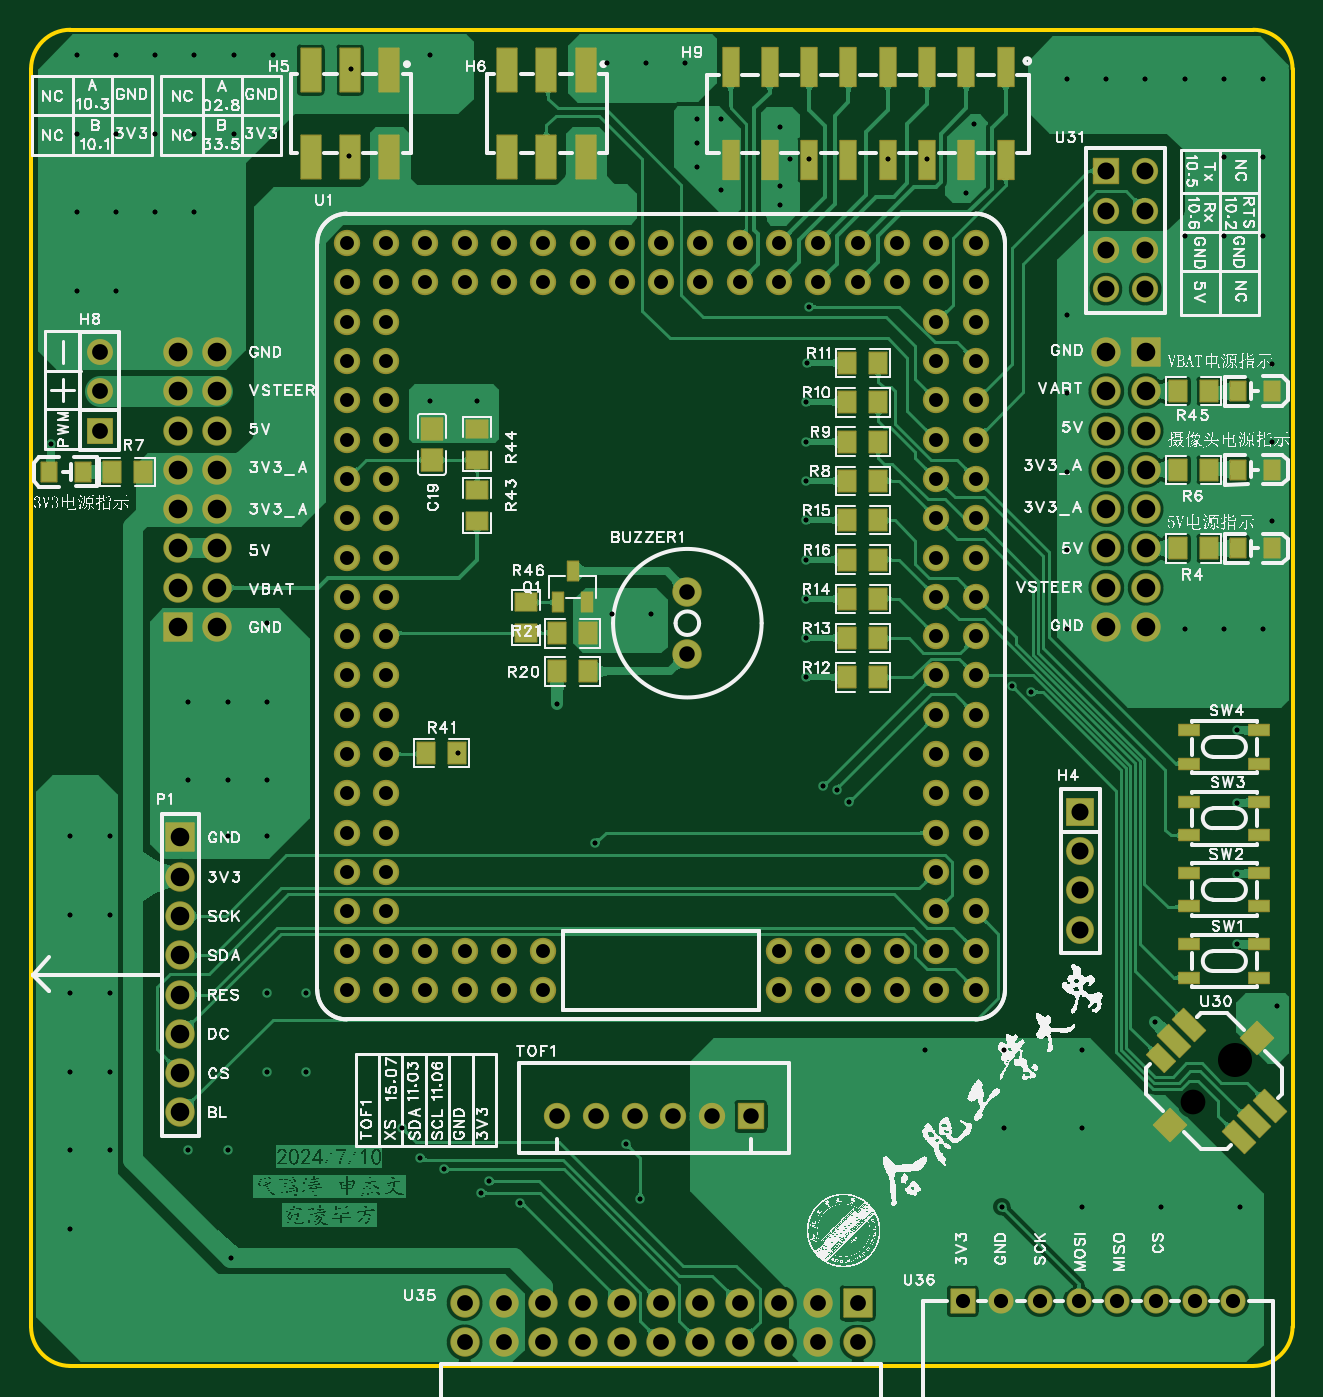
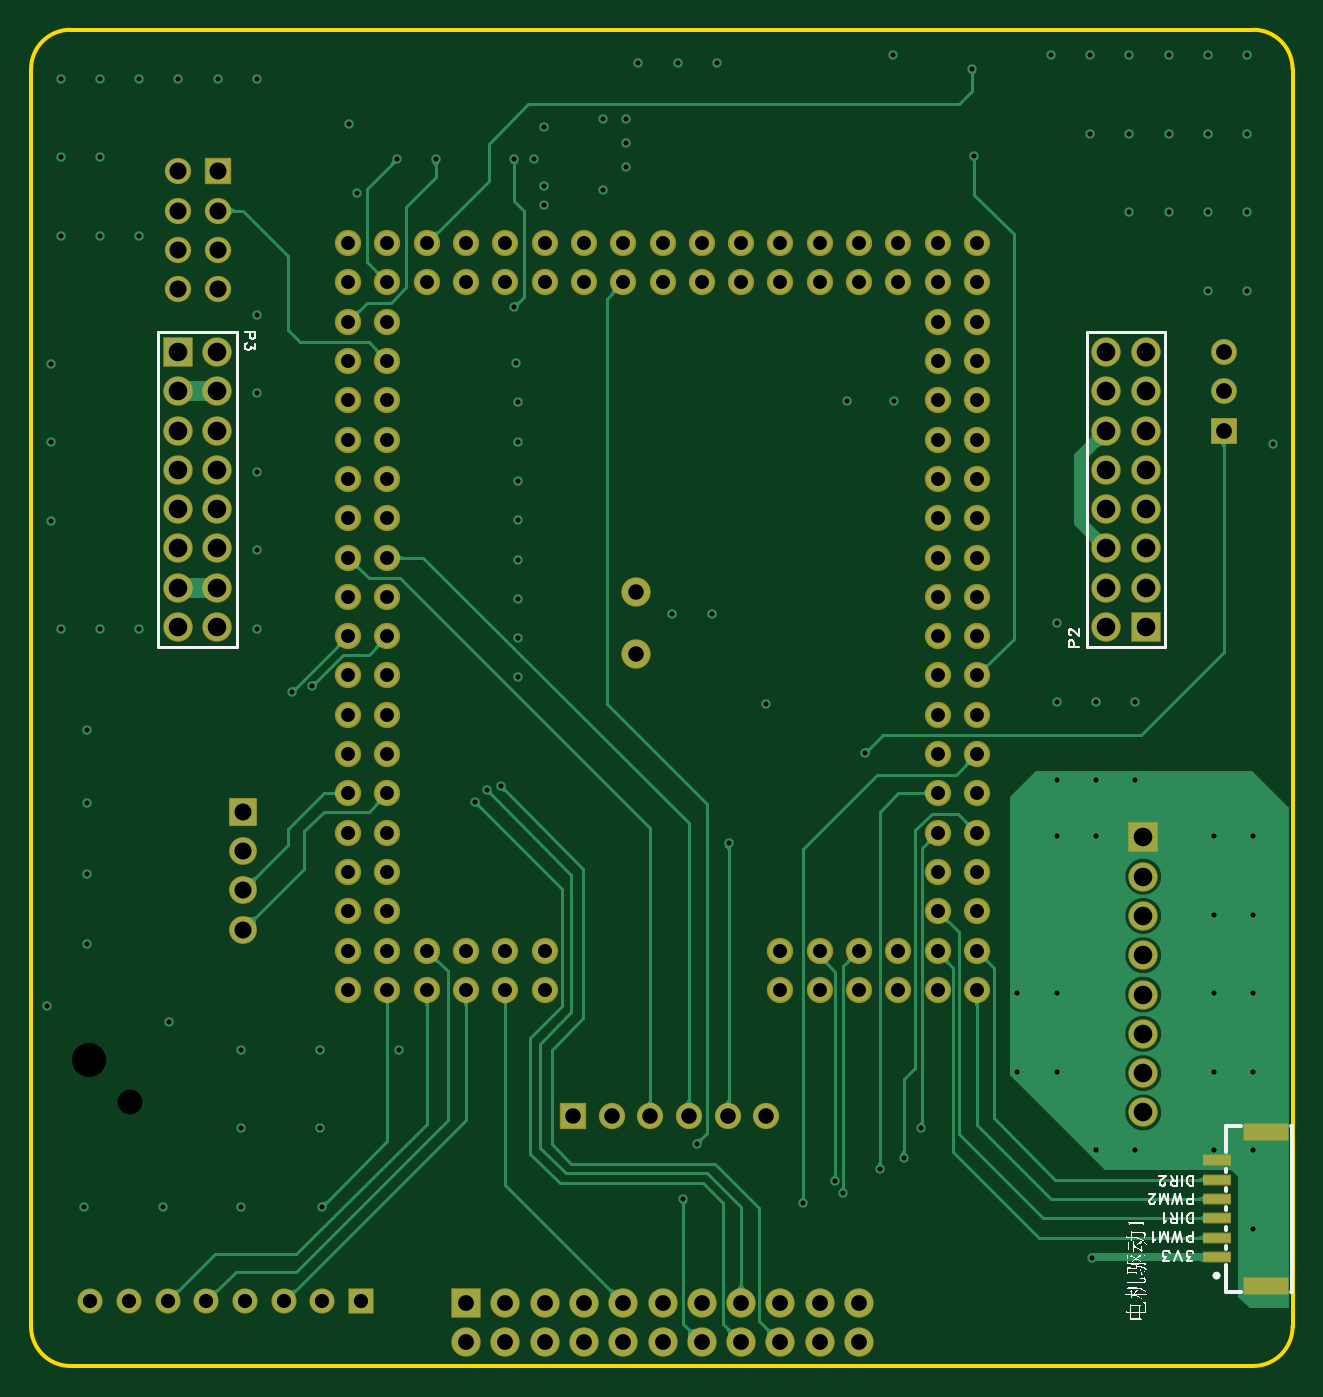
Circuit board: 12 layer files. Board 81.5 x 86.4 mm.
- drill: Drill_NPTH_Through.DRL (284 bytes)
- drill: Drill_PTH_Through.DRL (6012 bytes)
- drill: Drill_PTH_Through_Via.DRL (2308 bytes)
- outline: Gerber_BoardOutlineLayer.GKO (572 bytes)
- bottom_copper: Gerber_BottomLayer.GBL (67702 bytes)
- paste: Gerber_BottomPasteMaskLayer.GBP (585 bytes)
- bottom_silk: Gerber_BottomSilkscreenLayer.GBO (74468 bytes)
- bottom_mask: Gerber_BottomSolderMaskLayer.GBS (5896 bytes)
- top_copper: Gerber_TopLayer.GTL (374527 bytes)
- paste: Gerber_TopPasteMaskLayer.GTP (11186 bytes)
- top_silk: Gerber_TopSilkscreenLayer.GTO (593296 bytes)
- top_mask: Gerber_TopSolderMaskLayer.GTS (8540 bytes)

=== drill: Drill_NPTH_Through.DRL ===
;TYPE=NON_PLATED
;Layer: NPTH_Through
;EasyEDA Pro Client v2.1.21.9b64d12f.b3811b, 2024-07-11 22:11:46
;Gerber Generator version 0.3
M48
METRIC,LZ,000.000
;Hole size 1 = 1.600 METRIC
T01C1.600
;Hole size 2 = 2.200 METRIC
T02C2.200
%
G05
G90
T01
X047932Y-033474
T02
X050619Y-030787
M30
=== drill: Drill_PTH_Through.DRL ===
;TYPE=PLATED
;Layer: PTH_Through
;EasyEDA Pro Client v2.1.21.9b64d12f.b3811b, 2024-07-11 22:11:46
;Gerber Generator version 0.3
M48
METRIC,LZ,000.000
;Hole size 1 = 0.305 METRIC
T01C0.305
;Hole size 2 = 0.900 METRIC
T02C0.900
;Hole size 3 = 0.914 METRIC
T03C0.914
;Hole size 4 = 1.000 METRIC
T04C1.000
;Hole size 5 = 1.001 METRIC
T05C1.001
;Hole size 6 = 1.020 METRIC
T06C1.020
;Hole size 7 = 1.100 METRIC
T07C1.100
;Hole size 8 = 1.200 METRIC
T08C1.200
%
G05
G90
T01
X030734Y027432
X028194Y027432
X037465Y-006985
X036195Y-006604
X023114Y017907
X023114Y027432
X-006477Y033274
X000438Y-010922
X004445Y-040005
X024003Y-013081
X024892Y-013335
X025675Y-014107
X-006604Y027686
X035560Y-040259
X009271Y-016764
X012192Y-039751
X011303Y-036195
X022987Y014274
X022912Y011734
X022912Y009194
X022912Y006654
X022912Y004114
X022912Y001574
X022912Y-000966
X022912Y-003506
X022912Y-006046
X006828Y-007747
X-014224Y-043561
X015875Y026974
X015875Y028498
X015875Y030022
X017399Y025450
X017399Y030022
X-024239Y018923
X-024239Y024003
X-024239Y029083
X-024239Y034163
X-021699Y018923
X-021699Y024003
X-021699Y029083
X-021699Y034163
X-019159Y024003
X-019159Y029083
X-019159Y034163
X-016619Y024003
X-016619Y029083
X-016619Y034163
X-014079Y029083
X-014079Y034163
X-011539Y034163
X-001379Y034163
X010033Y033655
X012573Y033655
X015113Y033655
X010368Y-001924
X012908Y-001924
X-001397Y011811
X001652Y011811
X-024638Y-041698
X-024638Y-036618
X-024638Y-031538
X-024638Y-026458
X-024638Y-021378
X-024638Y-016298
X-022098Y-036618
X-022098Y-031538
X-022098Y-026458
X-022098Y-021378
X-022098Y-016298
X-017018Y-036618
X-014478Y-036618
X-014478Y-016298
X-011938Y-031538
X-011938Y-026458
X-011938Y-016298
X-009398Y-031538
X-009398Y-026458
X050739Y-009461
X050739Y-014160
X050739Y-018732
X050739Y-023304
X045466Y-028321
X053043Y014224
X053043Y009144
X053043Y004064
X021209Y024457
X021209Y025727
X021209Y029537
X021844Y027432
X033782Y029718
X033274Y025273
X-025908Y009017
X-003175Y-035179
X-002032Y-037084
X-000508Y-037846
X002413Y-038608
X001905Y-039370
X039751Y032639
X039751Y-002921
X039751Y002159
X039751Y007239
X039751Y012319
X039751Y017399
X042291Y032639
X044831Y032639
X047371Y032639
X047371Y-002921
X047371Y022479
X049911Y-002921
X049911Y022479
X049911Y027559
X049911Y032639
X052451Y-002921
X052451Y022479
X052451Y027559
X052451Y032639
X-017018Y-012700
X-017018Y-007620
X-014478Y-012700
X-014478Y-007620
X-011938Y-012700
X-011938Y-007620
X-011938Y-002540
X030607Y-030099
X035687Y-035179
X035687Y-030099
X040767Y-040259
X040767Y-035179
X040767Y-030099
X045847Y-040259
X050927Y-040259
X053340Y-027305
T02
X031323Y022021
X033863Y022021
X008463Y022021
X033863Y016941
X031323Y016941
X031323Y014401
X033863Y014401
X033863Y011861
X031323Y011861
X031323Y009321
X033863Y009321
X033863Y006781
X031323Y006781
X033863Y004241
X031323Y004241
X033863Y001701
X031323Y001701
X033863Y-000839
X031323Y-000839
X033863Y-003379
X031323Y-003379
X031323Y-005919
X033863Y-005919
X031323Y-008459
X033863Y-008459
X033863Y-010999
X031323Y-010999
X031323Y-013539
X033863Y-013539
X031323Y-018619
X033863Y-016079
X031323Y-016079
X033863Y-018619
X033863Y-021159
X031323Y-021159
X031323Y-023699
X033863Y-023699
X033863Y-026239
X031323Y-026239
X028783Y-026239
X028783Y-023699
X026243Y-023699
X026243Y-026239
X023703Y-023699
X023703Y-026239
X021163Y-026239
X021163Y-023699
X005923Y-023699
X005923Y-026239
X003383Y-026239
X003383Y-023699
X000843Y-026239
X000843Y-023699
X-001697Y-023699
X-001697Y-026239
X-004237Y-026239
X-006777Y-026239
X-004237Y-023699
X-006777Y-023699
X-006777Y-021159
X-004237Y-021159
X-006777Y-018619
X-004237Y-018619
X-004237Y-016079
X-006777Y-016079
X-006777Y-013539
X-004237Y-013539
X-006777Y-010999
X-004237Y-008459
X-006777Y-008459
X-006777Y-005919
X-004237Y-005919
X-004237Y-003379
X-004237Y-000839
X-006777Y001701
X-004237Y001701
X-004237Y004241
X-006777Y004241
X-006777Y006781
X-004237Y006781
X-004237Y009321
X-006777Y009321
X-006777Y011861
X-004237Y011861
X-004237Y014401
X-006777Y014401
X-004237Y016941
X-004237Y019481
X003383Y019481
X000843Y019481
X005923Y019481
X008463Y019481
X011003Y019481
X013543Y019481
X016083Y019481
X018623Y019481
X021163Y019481
X023703Y019481
X026243Y019481
X028783Y019481
X031323Y019481
X033863Y019481
X028783Y022021
X026243Y022021
X023703Y022021
X021163Y022021
X018623Y022021
X016083Y022021
X013543Y022021
X011003Y022021
X005923Y022021
X000843Y022021
X-006777Y016941
X-006777Y019481
X-006777Y022021
X003383Y022021
X-006777Y-000839
X-006777Y-003379
X-004237Y022021
X-001697Y022021
X-001697Y019481
X-004237Y-010999
T03
X033033Y-046355
X035533Y-046355
X038033Y-046355
X040533Y-046355
X043033Y-046355
X045533Y-046355
X048033Y-046355
X050533Y-046355
T04
X015240Y-004540
X015240Y-000540
T05
X019332Y-034417
X016830Y-034417
X014331Y-034417
X011831Y-034417
X009332Y-034417
X006830Y-034417
T06
X-022733Y014991
X-022733Y012451
X-022733Y009911
X000843Y-046482
X000843Y-049022
X003383Y-049022
X003383Y-046482
X005923Y-049022
X005923Y-046482
X008463Y-049022
X008463Y-046482
X011003Y-049022
X011003Y-046482
X013543Y-049022
X013543Y-046482
X016083Y-049022
X016083Y-046482
X018623Y-049022
X018623Y-046482
X021163Y-049022
X021163Y-046482
X023703Y-049022
X023703Y-046482
X026243Y-049022
X026243Y-046482
T07
X040640Y-014732
X040640Y-017272
X040640Y-019812
X040640Y-022352
X042291Y026670
X044831Y026670
X042291Y024130
X044831Y024130
X042291Y021590
X044831Y021590
X042291Y019050
X044831Y019050
T08
X-017526Y-016383
X-017526Y-018923
X-017526Y-021463
X-017526Y-024003
X-017526Y-026543
X-017526Y-029083
X-017526Y-031623
X-017526Y-034163
X-015141Y014991
X-017681Y014991
X-015141Y012451
X-017681Y012451
X-015141Y009911
X-017681Y009911
X-015141Y007371
X-017681Y007371
X-015141Y004831
X-017681Y004831
X-015141Y002291
X-017681Y002291
X-015141Y-000249
X-017681Y-000249
X-015141Y-002789
X-017681Y-002789
X042319Y-002789
X044859Y-002789
X042319Y-000249
X044859Y-000249
X042319Y002291
X044859Y002291
X042319Y004831
X044859Y004831
X042319Y007371
X044859Y007371
X042319Y009911
X044859Y009911
X042319Y012451
X044859Y012451
X042319Y014991
X044859Y014991
M30
=== drill: Drill_PTH_Through_Via.DRL ===
;TYPE=PLATED
;Layer: PTH_Through_Via
;EasyEDA Pro Client v2.1.21.9b64d12f.b3811b, 2024-07-11 22:11:46
;Gerber Generator version 0.3
M48
METRIC,LZ,000.000
;Hole size 1 = 0.305 METRIC
T01C0.305
%
G05
G90
T01
X030734Y027432
X028194Y027432
X037465Y-006985
X036195Y-006604
X023114Y017907
X023114Y027432
X-006477Y033274
X000438Y-010922
X004445Y-040005
X024003Y-013081
X024892Y-013335
X025675Y-014107
X-006604Y027686
X035560Y-040259
X009271Y-016764
X012192Y-039751
X011303Y-036195
X022987Y014274
X022912Y011734
X022912Y009194
X022912Y006654
X022912Y004114
X022912Y001574
X022912Y-000966
X022912Y-003506
X022912Y-006046
X006828Y-007747
X-014224Y-043561
X015875Y026974
X015875Y028498
X015875Y030022
X017399Y025450
X017399Y030022
X-024239Y018923
X-024239Y024003
X-024239Y029083
X-024239Y034163
X-021699Y018923
X-021699Y024003
X-021699Y029083
X-021699Y034163
X-019159Y024003
X-019159Y029083
X-019159Y034163
X-016619Y024003
X-016619Y029083
X-016619Y034163
X-014079Y029083
X-014079Y034163
X-011539Y034163
X-001379Y034163
X010033Y033655
X012573Y033655
X015113Y033655
X010368Y-001924
X012908Y-001924
X-001397Y011811
X001652Y011811
X-024638Y-041698
X-024638Y-036618
X-024638Y-031538
X-024638Y-026458
X-024638Y-021378
X-024638Y-016298
X-022098Y-036618
X-022098Y-031538
X-022098Y-026458
X-022098Y-021378
X-022098Y-016298
X-017018Y-036618
X-014478Y-036618
X-014478Y-016298
X-011938Y-031538
X-011938Y-026458
X-011938Y-016298
X-009398Y-031538
X-009398Y-026458
X050739Y-009461
X050739Y-014160
X050739Y-018732
X050739Y-023304
X045466Y-028321
X053043Y014224
X053043Y009144
X053043Y004064
X021209Y024457
X021209Y025727
X021209Y029537
X021844Y027432
X033782Y029718
X033274Y025273
X-025908Y009017
X-003175Y-035179
X-002032Y-037084
X-000508Y-037846
X002413Y-038608
X001905Y-039370
X039751Y032639
X039751Y-002921
X039751Y002159
X039751Y007239
X039751Y012319
X039751Y017399
X042291Y032639
X044831Y032639
X047371Y032639
X047371Y-002921
X047371Y022479
X049911Y-002921
X049911Y022479
X049911Y027559
X049911Y032639
X052451Y-002921
X052451Y022479
X052451Y027559
X052451Y032639
X-017018Y-012700
X-017018Y-007620
X-014478Y-012700
X-014478Y-007620
X-011938Y-012700
X-011938Y-007620
X-011938Y-002540
X030607Y-030099
X035687Y-035179
X035687Y-030099
X040767Y-040259
X040767Y-035179
X040767Y-030099
X045847Y-040259
X050927Y-040259
X053340Y-027305
M30
=== outline: Gerber_BoardOutlineLayer.GKO ===
G04 Layer: BoardOutlineLayer*
G04 EasyEDA Pro v2.1.21.9b64d12f.b3811b, 2024-07-11 22:11:45*
G04 Gerber Generator version 0.3*
G04 Scale: 100 percent, Rotated: No, Reflected: No*
G04 Dimensions in millimeters*
G04 Leading zeros omitted, absolute positions, 3 integers and 3 decimals*
%FSLAX33Y33*%
%MOMM*%
%ADD10C,0.254*%
G75*


G04 Rect Start*
G54D10*
G01X-27178Y33274D02*
G01X-27178Y-48006D01*
G03X-24638Y-50546I2540J0D01*
G01X51816D01*
G03X54356Y-48006I0J2540D01*
G01Y33274D01*
G03X51816Y35814I-2540J0D01*
G01X-24638D01*
G03X-27178Y33274I0J-2540D01*
G04 Rect End*

M02*

=== bottom_copper: Gerber_BottomLayer.GBL (67702 bytes, source omitted) ===
=== paste: Gerber_BottomPasteMaskLayer.GBP ===
G04 Layer: BottomPasteMaskLayer*
G04 EasyEDA Pro v2.1.21.9b64d12f.b3811b, 2024-07-11 22:11:45*
G04 Gerber Generator version 0.3*
G04 Scale: 100 percent, Rotated: No, Reflected: No*
G04 Dimensions in millimeters*
G04 Leading zeros omitted, absolute positions, 3 integers and 3 decimals*
%FSLAX33Y33*%
%MOMM*%
%ADD10R,2.8X1.0*%
%ADD11R,1.7X0.6*%
G75*


G04 Pad Start*
G54D10*
G01X-25451Y-45361D03*
G54D11*
G01X-22301Y-39761D03*
G01X-22301Y-41011D03*
G01X-22301Y-42261D03*
G01X-22301Y-43511D03*
G01X-22301Y-38511D03*
G01X-22301Y-37261D03*
G54D10*
G01X-25451Y-35411D03*
G04 Pad End*

M02*

=== bottom_silk: Gerber_BottomSilkscreenLayer.GBO (74468 bytes, source omitted) ===
=== bottom_mask: Gerber_BottomSolderMaskLayer.GBS (5896 bytes, source omitted) ===
=== top_copper: Gerber_TopLayer.GTL (374527 bytes, source omitted) ===
=== paste: Gerber_TopPasteMaskLayer.GTP (11186 bytes, source omitted) ===
=== top_silk: Gerber_TopSilkscreenLayer.GTO (593296 bytes, source omitted) ===
=== top_mask: Gerber_TopSolderMaskLayer.GTS (8540 bytes, source omitted) ===
